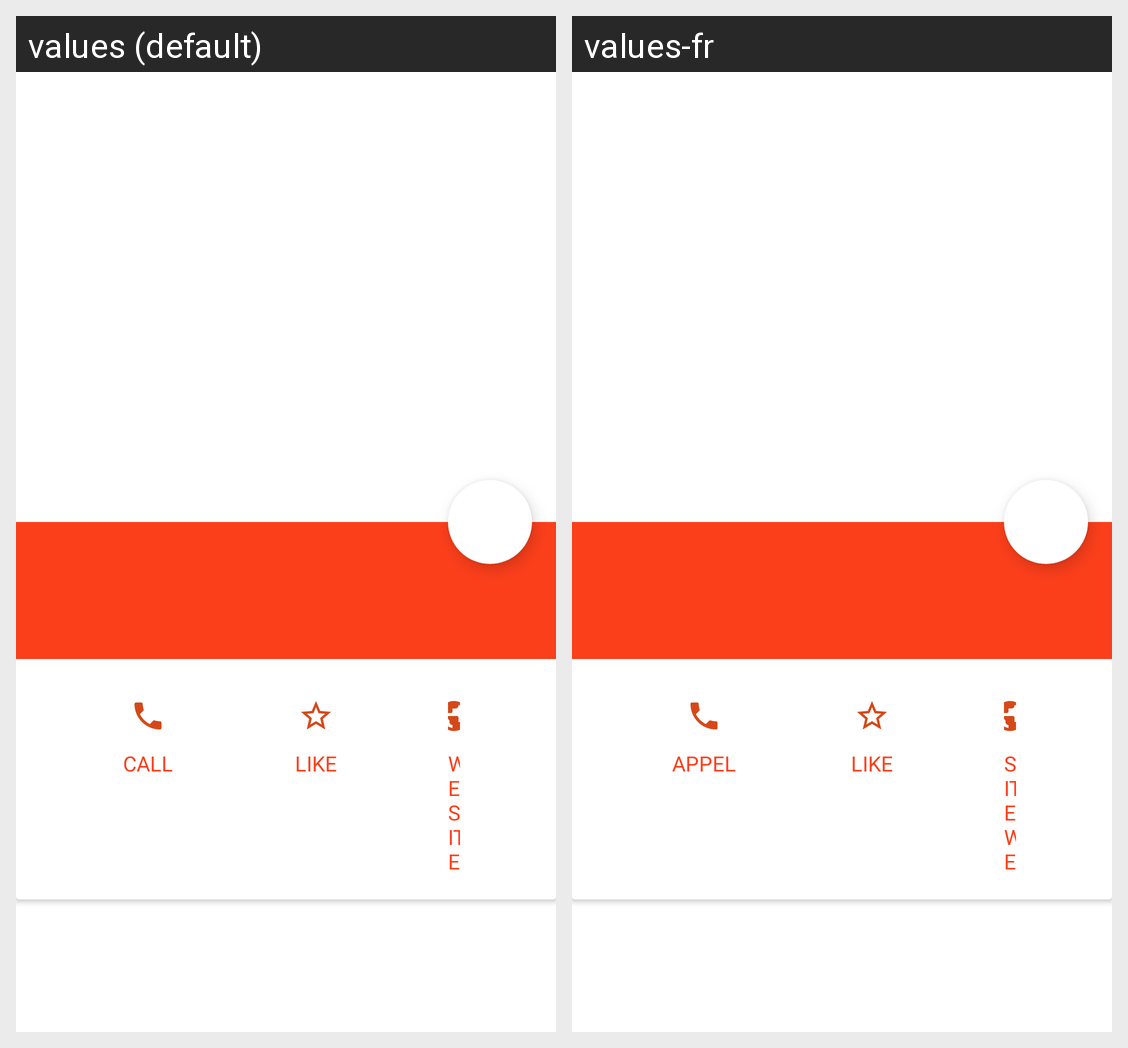

The same Android screen rendered under two of its app's locales, left to right. List the strings drawn on it with the default value and each locale's translation.
Android screen res/layout/activity_restaurant_detail.xml rendered under 2 locales, left to right: values (default), values-fr. Device: Nexus 5 (rendered at 1080×1920; each locale shown at half size, 540×960, under a caption strip naming it); theme Theme.Go4Lunch.
Strings drawn on this screen, with the default value and each locale's value (text and hints the layout hard-codes, and strings that could not be matched under every locale, appear in the picture but are not listed):

call_button
  values: CALL
  values-fr: APPEL

like_button
  values: LIKE
  values-fr: LIKE

website_button
  values: WEBSITE
  values-fr: SITE WEB
